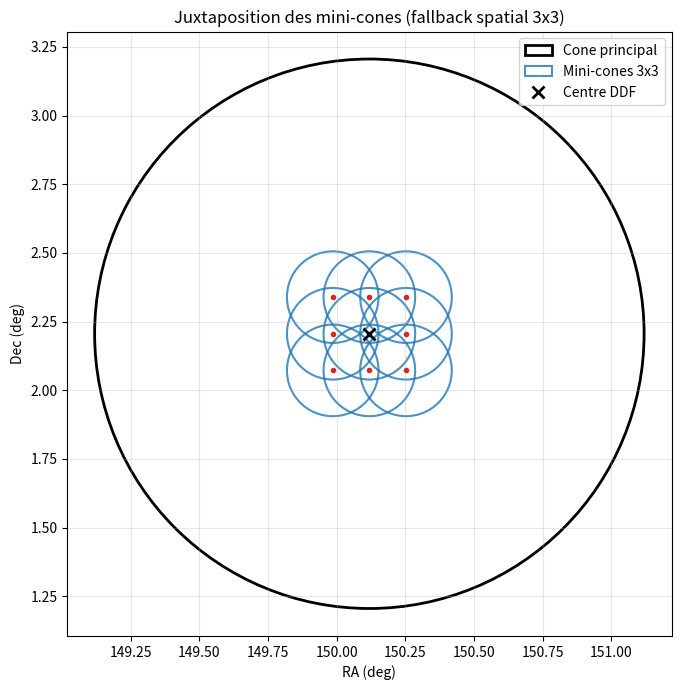
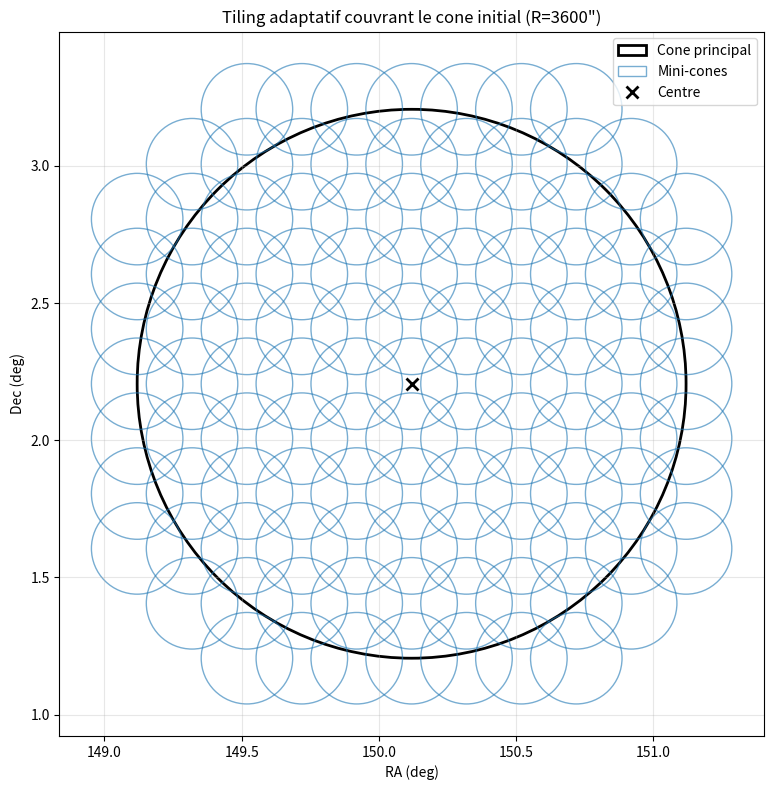

Write the Python code that produced these figures, in order.
import numpy as np
import matplotlib.pyplot as plt
from matplotlib.patches import Circle


def plot_mini_cones_layout(
    ra=150.1191,
    dec=2.2058,
    radius=3600.0,  # arcsec, cone principal
):
    # Meme logique que ton code
    tile_radius = min(600.0, max(250.0, radius / 3.5))  # arcsec
    step_deg = 0.80 * tile_radius / 3600.0
    offs = (-1.0, 0.0, 1.0)

    fig, ax = plt.subplots(figsize=(7, 7))

    # Cone principal
    main_r_deg = radius / 3600.0
    ax.add_patch(Circle((ra, dec), main_r_deg, fill=False, lw=2, ec="black", label="Cone principal"))

    # 9 mini-cones
    first = True
    for dx in offs:
        for dy in offs:
            ra_i = ra + dx * step_deg
            dec_i = dec + dy * step_deg
            tile_r_deg = tile_radius / 3600.0

            ax.add_patch(
                Circle(
                    (ra_i, dec_i),
                    tile_r_deg,
                    fill=False,
                    lw=1.5,
                    ec="tab:blue",
                    alpha=0.8,
                    label="Mini-cones 3x3" if first else None,
                )
            )
            ax.plot(ra_i, dec_i, "o", ms=3, color="tab:red")
            first = False

    ax.plot(ra, dec, "x", ms=8, mew=2, color="black", label="Centre DDF")
    ax.set_aspect("equal", adjustable="box")
    ax.set_xlabel("RA (deg)")
    ax.set_ylabel("Dec (deg)")
    ax.set_title("Juxtaposition des mini-cones (fallback spatial 3x3)")
    ax.grid(True, alpha=0.3)
    ax.legend(loc="best")
    plt.tight_layout()
    plt.show()

    print(f'radius principal = {radius:.1f}" ({main_r_deg:.4f} deg)')
    print(f'tile_radius      = {tile_radius:.1f}" ({tile_radius / 3600.0:.4f} deg)')
    print(f"step_deg         = {step_deg:.5f} deg")


# Exemple COSMOS
plot_mini_cones_layout(ra=150.1191, dec=2.2058, radius=3600.0)

import math
import numpy as np
import matplotlib.pyplot as plt
from matplotlib.patches import Circle


def plot_adaptive_tiling(ra=150.1191, dec=2.2058, radius=3600.0):
    # Grand cone (arcsec)
    R = float(radius)

    # Rayon mini-cone (meme borne que ton code)
    rt = min(600.0, max(250.0, R / 3.5))

    # Pas max pour couvrir sans trou (avec marge de recouvrement)
    # condition de couverture locale: step <= sqrt(2) * rt
    step_arcsec = 0.95 * math.sqrt(2) * rt

    # Nombre de points par axe pour couvrir [-R, +R]
    n = int(math.ceil((2 * R) / step_arcsec)) + 1
    if n % 2 == 0:
        n += 1  # garder un centre exact

    offsets_arcsec = np.linspace(-R, R, n)
    step_deg = step_arcsec / 3600.0
    rt_deg = rt / 3600.0
    R_deg = R / 3600.0

    fig, ax = plt.subplots(figsize=(8, 8))
    ax.add_patch(Circle((ra, dec), R_deg, fill=False, lw=2, ec="black", label="Cone principal"))

    first = True
    for dx_as in offsets_arcsec:
        for dy_as in offsets_arcsec:
            ra_i = ra + dx_as / 3600.0
            dec_i = dec + dy_as / 3600.0
            # option: ne garder que les centres utiles (dans le grand cone + marge)
            if math.hypot(dx_as, dy_as) > (R + rt):
                continue
            ax.add_patch(
                Circle(
                    (ra_i, dec_i),
                    rt_deg,
                    fill=False,
                    lw=1,
                    ec="tab:blue",
                    alpha=0.6,
                    label="Mini-cones" if first else None,
                )
            )
            first = False

    ax.plot(ra, dec, "x", color="black", ms=8, mew=2, label="Centre")
    ax.set_aspect("equal", adjustable="box")
    ax.set_xlabel("RA (deg)")
    ax.set_ylabel("Dec (deg)")
    ax.set_title(f'Tiling adaptatif couvrant le cone initial (R={R:.0f}")')
    ax.grid(alpha=0.3)
    ax.legend(loc="best")
    plt.tight_layout()
    plt.show()

    print(f'R={R:.0f}", rt={rt:.0f}", step~{step_arcsec:.0f}", grille {n}x{n}')


plot_adaptive_tiling()
